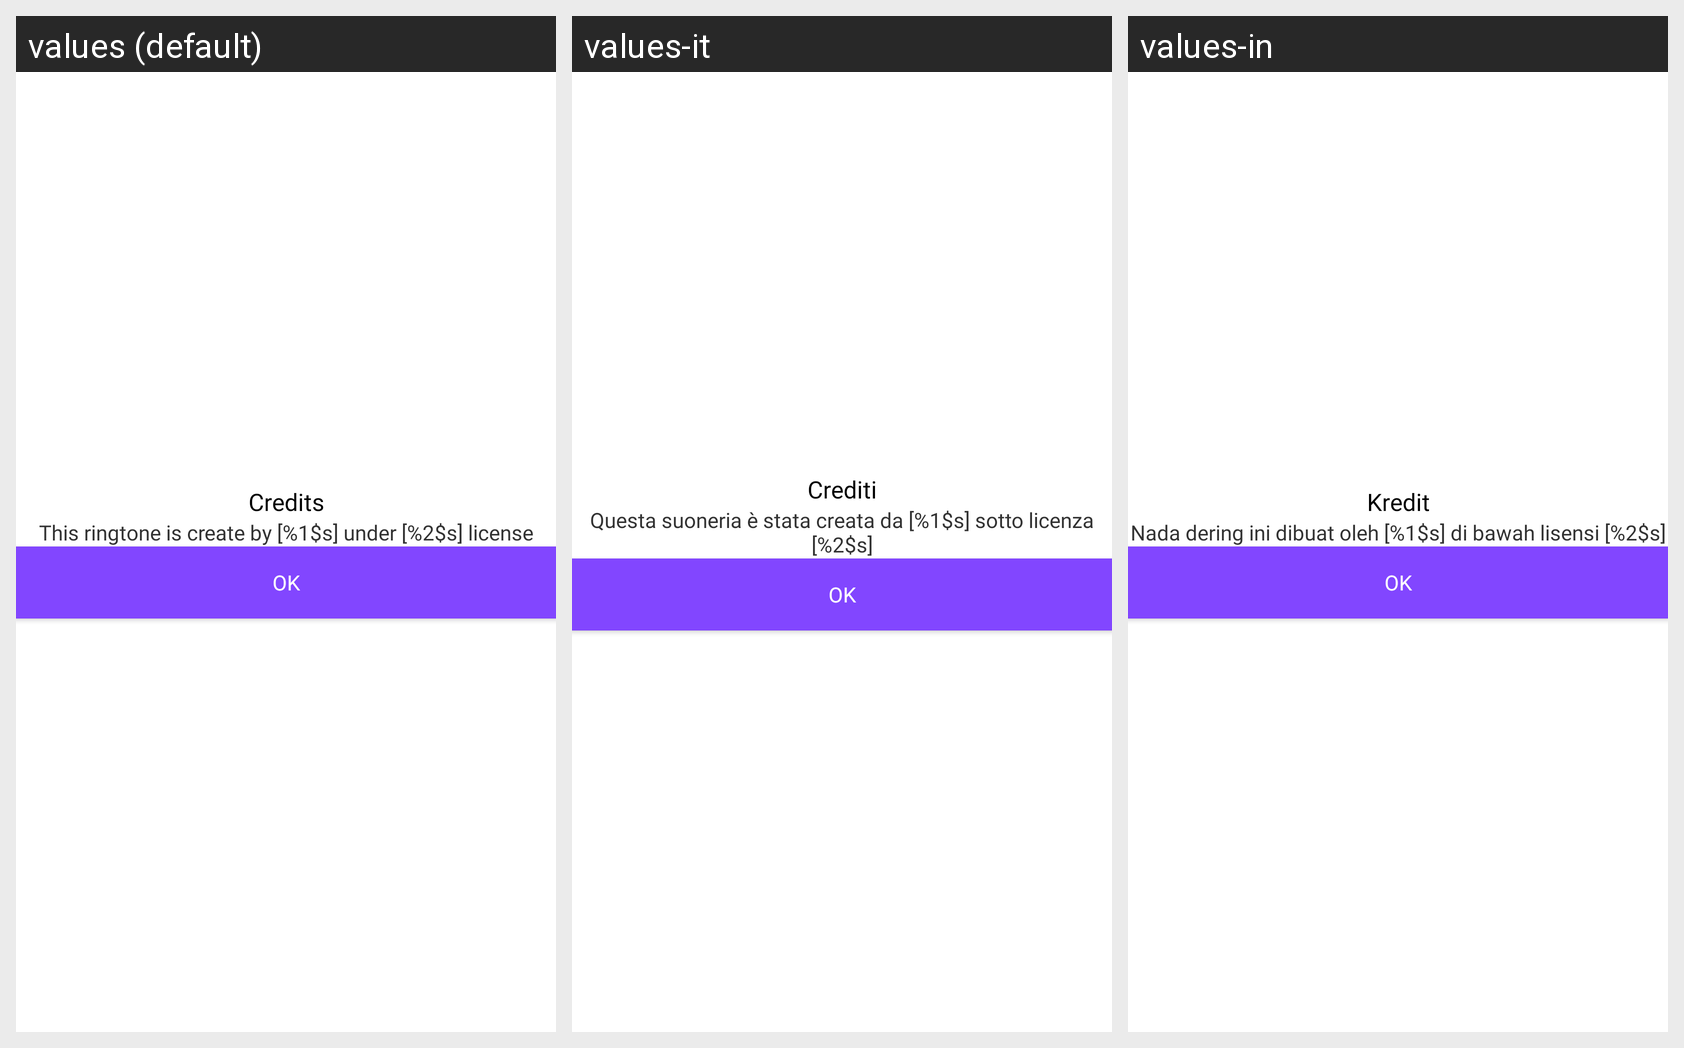

The same Android screen rendered under several of its app's locales, left to right. List the strings drawn on it with the default value and each locale's translation.
Android screen res/layout/dialog_credit.xml rendered under 3 locales, left to right: values (default), values-it, values-in. Device: Nexus 5 (rendered at 1080×1920; each locale shown at half size, 540×960, under a caption strip naming it); theme Theme.Ringtone.
Other locales in the repository, not shown: values-ar, values-bn, values-de, values-es, values-fr, values-hi, values-ko, values-pt, values-ru.
Strings drawn on this screen, with the default value and each locale's value (text and hints the layout hard-codes, and strings that could not be matched under every locale, appear in the picture but are not listed):

credits
  values: Credits
  values-it: Crediti
  values-in: Kredit

credits_desc
  values: This ringtone is create by [%1$s] under [%2$s] license
  values-it: Questa suoneria è stata creata da [%1$s] sotto licenza [%2$s]
  values-in: Nada dering ini dibuat oleh [%1$s] di bawah lisensi [%2$s]

ok
  values: OK
  values-it: OK
  values-in: OK
